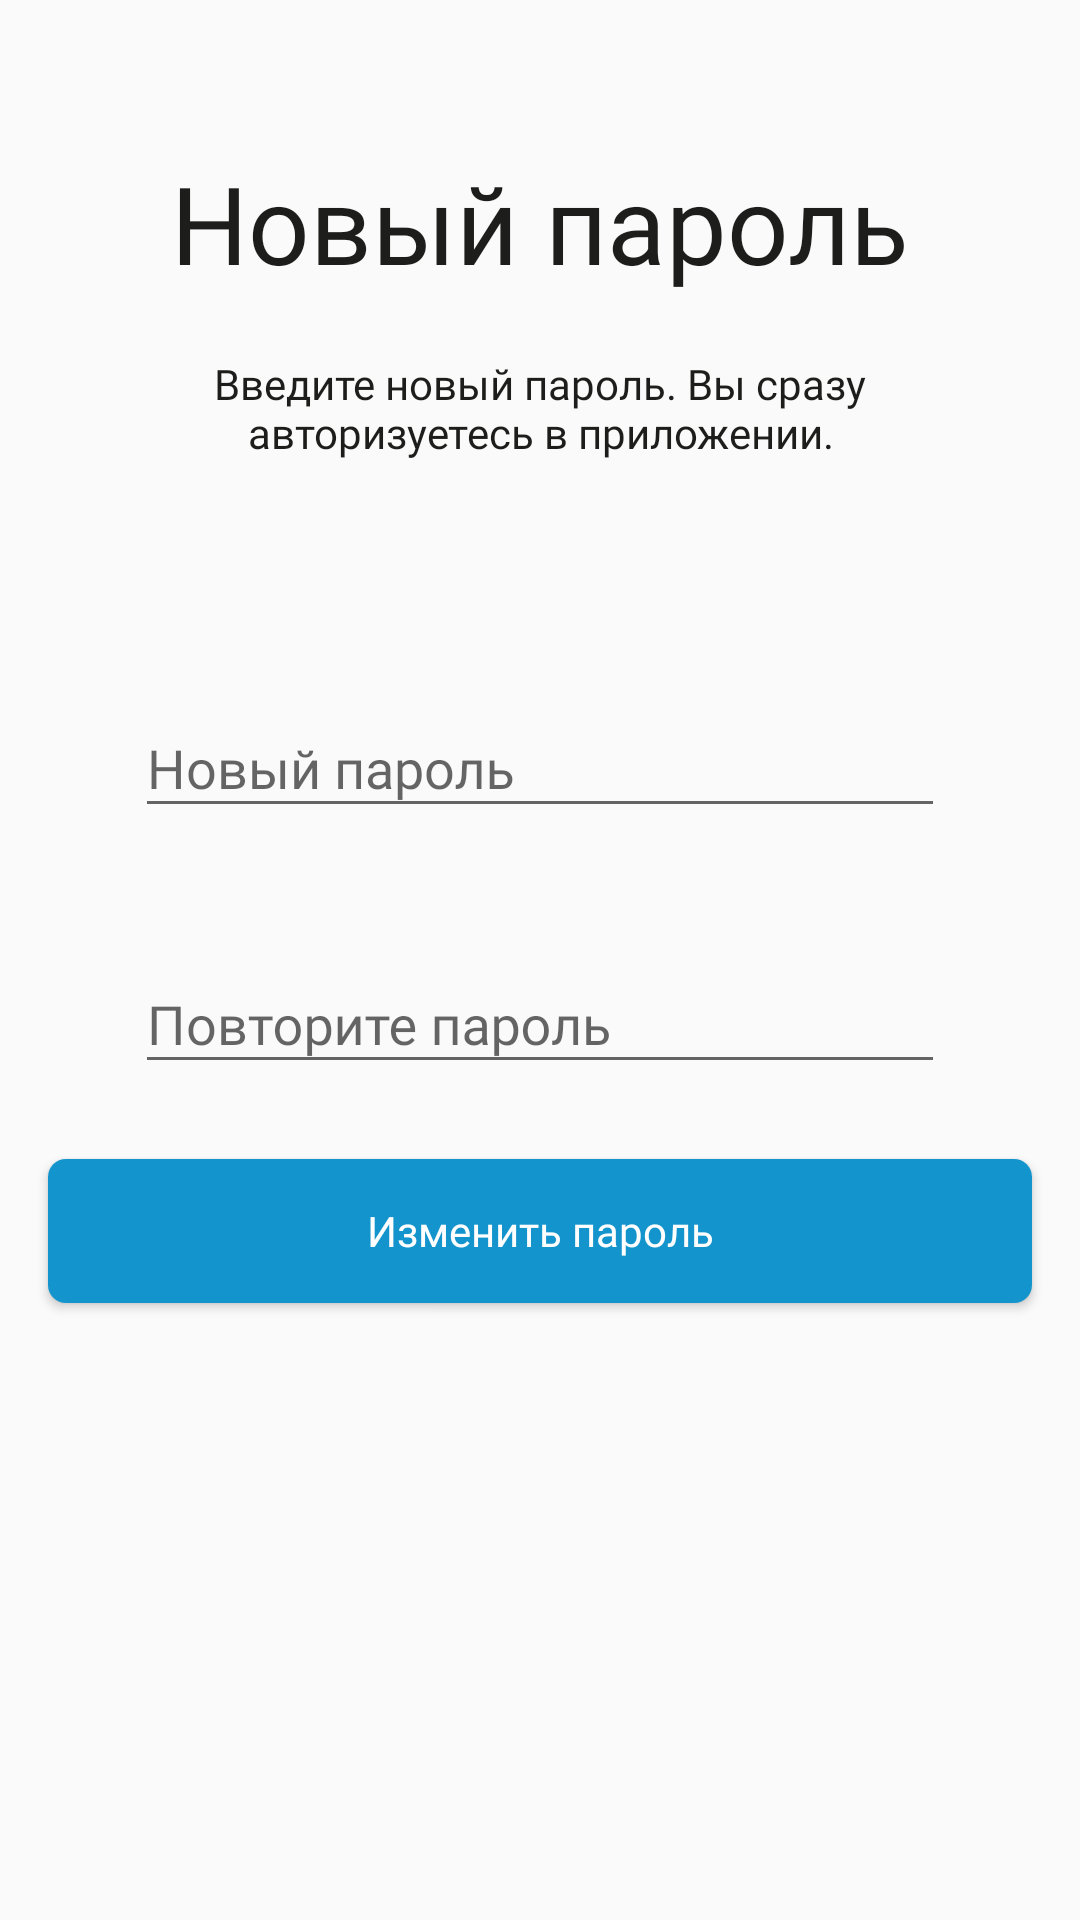

The Android layout XML behind this screen, and the referenced resources:
<!-- AndroidManifest.xml: application theme Theme.Design.Light.NoActionBar -->
<!-- res/layout/fragment_new_password.xml -->
<layout xmlns:android="http://schemas.android.com/apk/res/android"
    xmlns:app="http://schemas.android.com/apk/res-auto"
    xmlns:tools="http://schemas.android.com/tools">

    <androidx.constraintlayout.widget.ConstraintLayout
        android:id="@+id/new_password_layout"
        android:layout_width="match_parent"
        android:layout_height="match_parent"
        tools:context=".registrationandauth.NewPasswordFragment">

        <TextView
            android:id="@+id/tv_new_password"
            android:layout_width="wrap_content"
            android:layout_height="wrap_content"
            android:fontFamily="@font/montserrat_bold"
            android:text="@string/new_password"
            android:textSize="36sp"
            android:textColor="#1D1D1B"
            android:layout_marginTop="50dp"
            app:layout_constraintEnd_toEndOf="parent"
            app:layout_constraintStart_toStartOf="parent"
            app:layout_constraintTop_toTopOf="parent" />

        <TextView
            android:id="@+id/tv_new_password_info"
            android:layout_width="match_parent"
            android:layout_height="wrap_content"
            android:text="@string/tv_new_password_info"
            android:fontFamily="@font/montserrat_regular"
            android:textColor="#1D1D1B"
            android:textAlignment="center"
            android:textSize="14sp"
            android:layout_marginTop="20dp"
            android:layout_marginHorizontal="36dp"
            app:layout_constraintEnd_toEndOf="parent"
            app:layout_constraintStart_toStartOf="parent"
            app:layout_constraintTop_toBottomOf="@+id/tv_new_password" />

        <com.google.android.material.textfield.TextInputLayout
            android:id="@+id/til_new_password"
            android:layout_width="match_parent"
            android:layout_height="wrap_content"
            android:layout_marginHorizontal="45dp"
            android:layout_marginTop="70dp"
            app:layout_constraintTop_toBottomOf="@+id/tv_new_password_info">
        <com.google.android.material.textfield.TextInputEditText
            android:id="@+id/et_new_password"
            android:layout_width="match_parent"
            android:layout_height="wrap_content"
            android:hint="@string/new_password"
            android:fontFamily="@font/montserrat_regular"
            android:ems="10"
            android:maxLines="1"
            android:inputType="textPassword"
            app:layout_constraintEnd_toEndOf="parent"
            app:layout_constraintStart_toStartOf="parent"/>
        </com.google.android.material.textfield.TextInputLayout>


        <com.google.android.material.textfield.TextInputLayout
            android:id="@+id/til_new_password_confirm"
            android:layout_width="match_parent"
            android:layout_height="wrap_content"
            android:layout_marginHorizontal="45dp"
            android:layout_marginTop="33dp"
            app:layout_constraintTop_toBottomOf="@+id/til_new_password">
        <com.google.android.material.textfield.TextInputEditText
            android:id="@+id/et_new_password_confirm"
            android:layout_width="match_parent"
            android:layout_height="wrap_content"
            android:hint="@string/repeat_password"
            android:fontFamily="@font/montserrat_regular"
            android:maxLines="1"
            android:ems="10"
            android:inputType="textPassword"
            />
        </com.google.android.material.textfield.TextInputLayout>


        <Button
            android:id="@+id/btn_confirm_code"
            android:layout_width="match_parent"
            android:layout_height="wrap_content"
            android:textAllCaps="false"
            android:layout_marginHorizontal="16dp"
            android:layout_marginTop="25dp"
            android:background="@drawable/button_blue_bg"
            android:fontFamily="@font/montserrat_bold"
            android:text="@string/change_password"
            android:textColor="@android:color/white"
            app:layout_constraintEnd_toEndOf="parent"
            app:layout_constraintStart_toStartOf="parent"
            app:layout_constraintTop_toBottomOf="@+id/til_new_password_confirm" />

    </androidx.constraintlayout.widget.ConstraintLayout>
</layout>
<!-- resources referenced by this layout -->
<resources>
  <!-- drawable button_blue_bg (drawable) -->
  <?xml version="1.0" encoding="utf-8"?>
  <shape android:shape="rectangle" xmlns:android="http://schemas.android.com/apk/res/android">
      <solid android:color="#1394CC"/>
      <corners android:radius="6dp"/>
      <padding android:left="16dp"/>
      <padding android:right="16dp"/>
  </shape>
  <string name="change_password">Изменить пароль</string>
  <string name="new_password">Новый пароль</string>
  <string name="repeat_password">Повторите пароль</string>
  <string name="tv_new_password_info">Введите новый пароль. Вы сразу авторизуетесь в приложении.</string>
</resources>
